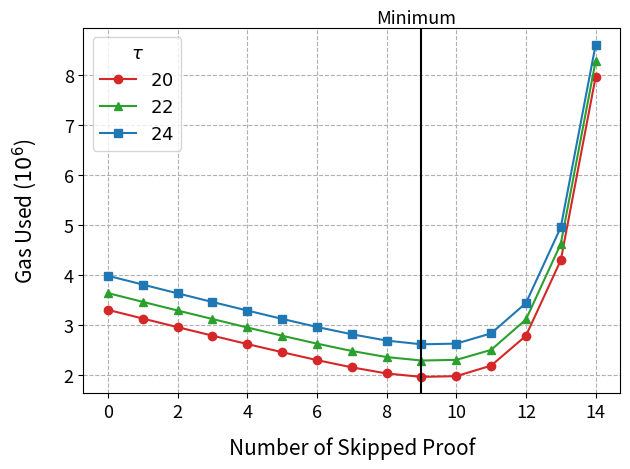

Reproduce this figure in Python.
# Copyright 2024 justin
# 
# Licensed under the Apache License, Version 2.0 (the "License");
# you may not use this file except in compliance with the License.
# You may obtain a copy of the License at
# 
#     http://www.apache.org/licenses/LICENSE-2.0
# 
# Unless required by applicable law or agreed to in writing, software
# distributed under the License is distributed on an "AS IS" BASIS,
# WITHOUT WARRANTIES OR CONDITIONS OF ANY KIND, either express or implied.
# See the License for the specific language governing permissions and
# limitations under the License.
import matplotlib.pyplot as plt
import matplotlib.lines as mlines
import numpy as np
data = [
  [ '0', '3308930', 'λ2048', 'T2^20' ],
  [ '0', '3643402', 'λ2048', 'T2^22' ],
  [ '0', '3989543', 'λ2048', 'T2^24' ],
  [ '1', '3135721', 'λ2048', 'T2^20' ],
  [ '1', '3468478', 'λ2048', 'T2^22' ],
  [ '1', '3813125', 'λ2048', 'T2^24' ],
  [ '2', '2963630', 'λ2048', 'T2^20' ],
  [ '2', '3295899', 'λ2048', 'T2^22' ],
  [ '2', '3638293', 'λ2048', 'T2^24' ],
  [ '3', '2794327', 'λ2048', 'T2^20' ],
  [ '3', '3125881', 'λ2048', 'T2^22' ],
  [ '3', '3465732', 'λ2048', 'T2^24' ],
  [ '4', '2626595', 'λ2048', 'T2^20' ],
  [ '4', '2956873', 'λ2048', 'T2^22' ],
  [ '4', '3295483', 'λ2048', 'T2^24' ],
  [ '5', '2464088', 'λ2048', 'T2^20' ],
  [ '5', '2792098', 'λ2048', 'T2^22' ],
  [ '5', '3128613', 'λ2048', 'T2^24' ],
  [ '6', '2306342', 'λ2048', 'T2^20' ],
  [ '6', '2634809', 'λ2048', 'T2^22' ],
  [ '6', '2967414', 'λ2048', 'T2^24' ],
  [ '7', '2161639', 'λ2048', 'T2^20' ],
  [ '7', '2488209', 'λ2048', 'T2^22' ],
  [ '7', '2821604', 'λ2048', 'T2^24' ],
  [ '8', '2039705', 'λ2048', 'T2^20' ],
  [ '8', '2366820', 'λ2048', 'T2^22' ],
  [ '8', '2695911', 'λ2048', 'T2^24' ],
  [ '9', '1970844', 'λ2048', 'T2^20' ],
  [ '9', '2297629', 'λ2048', 'T2^22' ],
  [ '9', '2620907', 'λ2048', 'T2^24' ],
  [ '10', '1985637', 'λ2048', 'T2^20' ],
  [ '10', '2309998', 'λ2048', 'T2^22' ],
  [ '10', '2634953', 'λ2048', 'T2^24' ],
  [ '11', '2195372', 'λ2048', 'T2^20' ],
  [ '11', '2509716', 'λ2048', 'T2^22' ],
  [ '11', '2838802', 'λ2048', 'T2^24' ],
  [ '12', '2790844', 'λ2048', 'T2^20' ],
  [ '12', '3116128', 'λ2048', 'T2^22' ],
  [ '12', '3444516', 'λ2048', 'T2^24' ],
  [ '13', '4298936', 'λ2048', 'T2^20' ],
  [ '13', '4625115', 'λ2048', 'T2^22' ],
  [ '13', '4955212', 'λ2048', 'T2^24' ],
  [ '14', '7955464', 'λ2048', 'T2^20' ],
  [ '14', '8272395', 'λ2048', 'T2^22' ],
  [ '14', '8596715', 'λ2048', 'T2^24' ],
]
ts = ["20", "22",  "24"]
colors = ["tab:red", "tab:green", "tab:blue"]
 # circle, triangle, square
markers = ['o', '^', 's']
x = [[],[],[]]
y = [[],[],[]]
for i in range(len(data)):
    x[i%3].append(int(data[i][0]))
    y[i%3].append(int(data[i][1]))
for i in range(3):
    plt.plot(x[i], y[i], color=colors[i], label="$"+ts[i]+"$", marker=markers[i])
plt.axvline(x=9.00000001, color='black')
plt.text(10, 9030000, 'Minimum', ha='right', fontsize=13)
# plt.annotate('Minimum', xy=(10.00000001, 4200000), xytext=(0, 50), 
#              textcoords='offset points', ha='right', va='bottom',
#              arrowprops=dict(arrowstyle='->', connectionstyle='arc3,rad=0'))

plt.legend(title=r'$\tau$', fontsize=13, title_fontsize=13)
plt.xlabel('Number of Skipped Proof', labelpad= 10.9,fontsize=15 ) 
plt.ylabel('Gas Used ($10^6$)', labelpad= 18, fontsize=15)
plt.gca().yaxis.get_offset_text().set_visible(False)
plt.xticks(fontsize=13)
plt.yticks(fontsize=13)
# Adjust the bottom margin
#plt.subplots_adjust(top=0.55)
plt.subplots_adjust(bottom=0.1)
plt.grid(True, linestyle="--")
plt.tight_layout()
plt.savefig('8. Delta Chart when Proof Length And Element Pruning Applied.png', dpi=500)
plt.show()